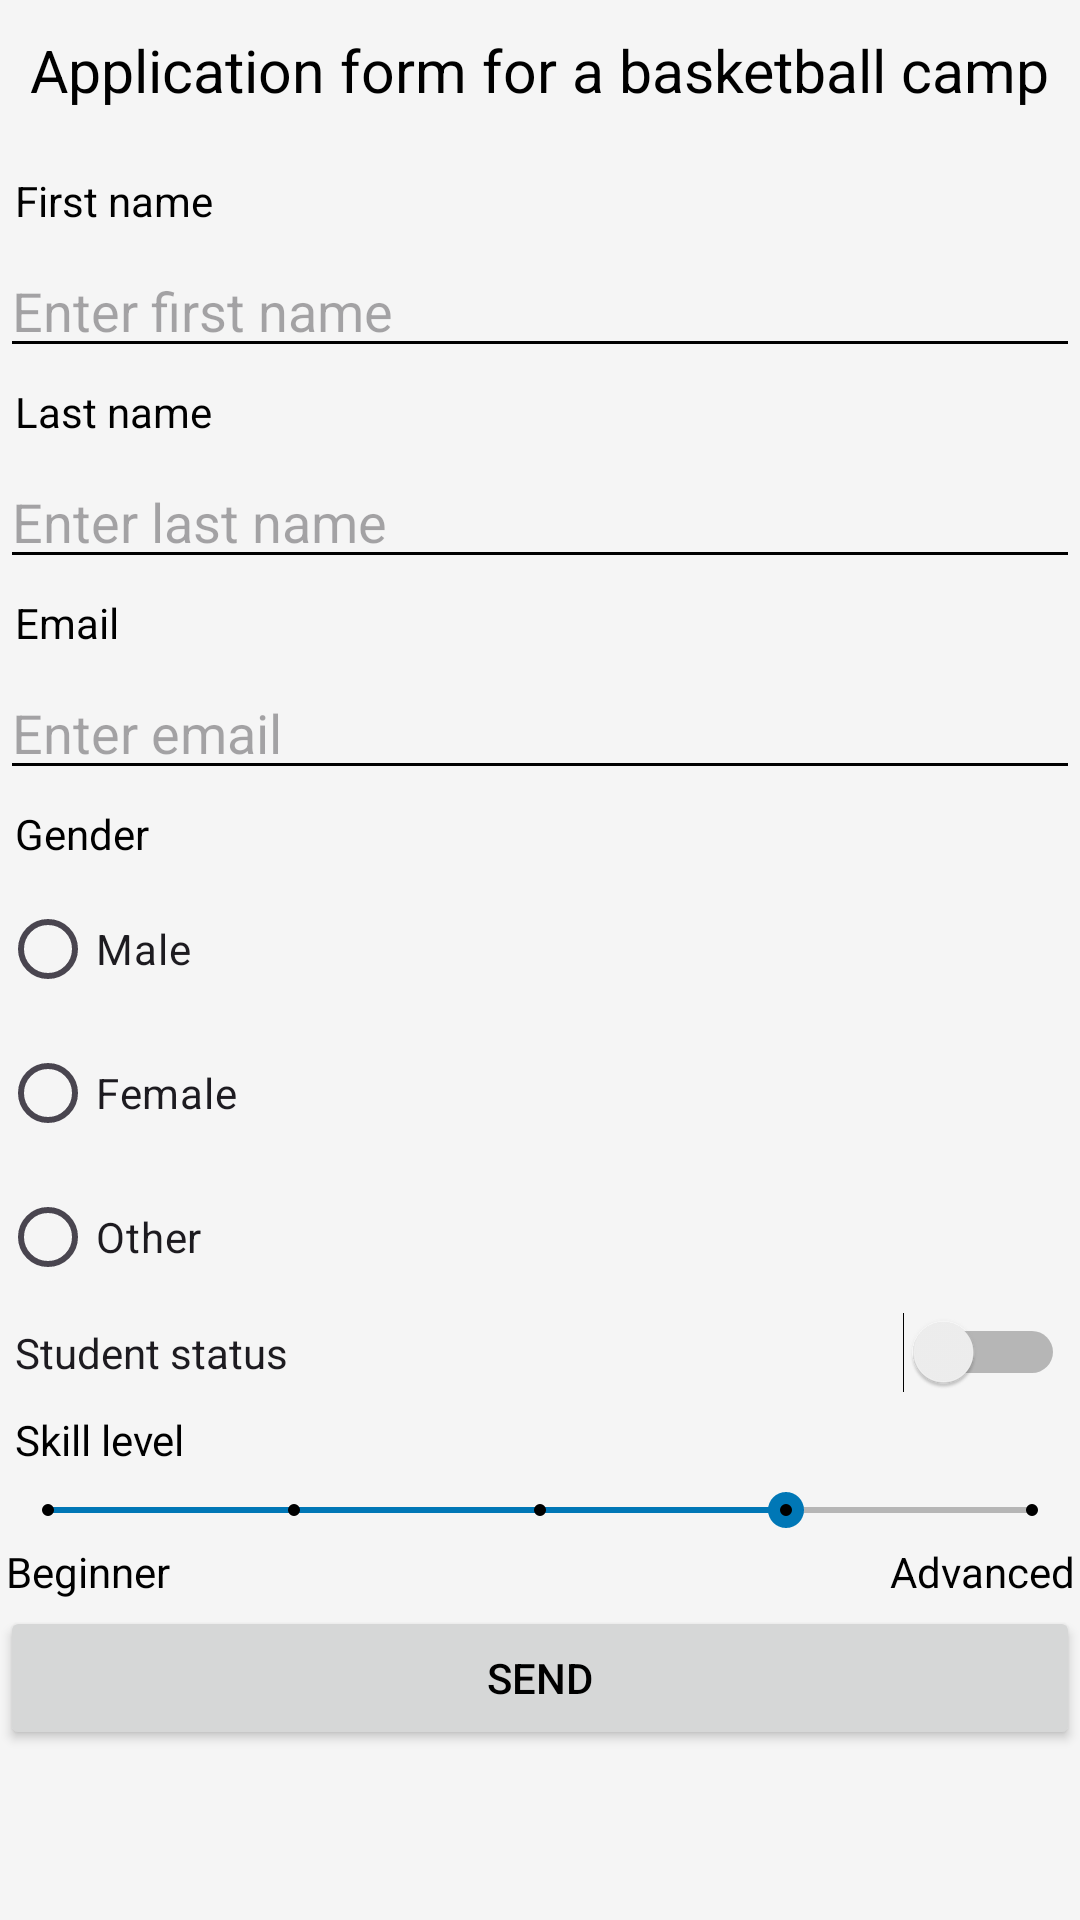

Here is an Android app screen rendered from its layout file. Give the layout XML and the strings, colors and styles it references.
<!-- AndroidManifest.xml: application theme Theme.XML_APP -->
<!-- res/layout/fragment_form.xml -->
<?xml version="1.0" encoding="utf-8"?>
<LinearLayout xmlns:android="http://schemas.android.com/apk/res/android"
    xmlns:app="http://schemas.android.com/apk/res-auto"
    xmlns:tools="http://schemas.android.com/tools"
    android:layout_width="match_parent"
    android:orientation="vertical"
    android:layout_height="match_parent"
    tools:ignore="UseSwitchCompatOrMaterialXml">

    <TextView
        android:id="@+id/textViewTitle"
        android:layout_width="match_parent"
        android:layout_height="wrap_content"
        android:autoSizeTextType="uniform"
        android:clickable="false"
        android:maxLines="1"
        android:padding="10dp"
        android:text="Application form for a basketball camp"
        android:textSize="24sp" />

    <TextView
        android:layout_width="match_parent"
        android:layout_height="wrap_content"
        android:padding="5dp"
        android:text="First name" />

    <EditText
        android:id="@+id/editTextFirstName"
        android:layout_width="match_parent"
        android:layout_height="wrap_content"
        android:ems="10"
        android:inputType="text"
        android:hint="Enter first name"/>


    <TextView
        android:layout_width="match_parent"
        android:layout_height="wrap_content"
        android:padding="5dp"
        android:text="Last name"/>

    <EditText
        android:id="@+id/editTextLastName"
        android:layout_width="match_parent"
        android:layout_height="wrap_content"
        android:ems="10"
        android:inputType="text"
        android:hint="Enter last name" />

    <TextView
        android:layout_width="match_parent"
        android:layout_height="wrap_content"
        android:padding="5dp"
        android:text="Email"/>

    <EditText
        android:id="@+id/editTextEmail"
        android:layout_width="match_parent"
        android:layout_height="wrap_content"
        android:ems="10"
        android:inputType="text"
        android:hint="Enter email" />

    <TextView
        android:layout_width="match_parent"
        android:layout_height="wrap_content"
        android:padding="5dp"
        android:text="Gender"/>

    <RadioGroup
        android:layout_width="match_parent"
        android:layout_height="wrap_content">

        <RadioButton
            android:id="@+id/radioButtonMale"
            android:layout_width="match_parent"
            android:layout_height="wrap_content"
            android:text="Male" />

        <RadioButton
            android:id="@+id/radioButtonFemale"
            android:layout_width="match_parent"
            android:layout_height="wrap_content"
            android:text="Female" />

        <RadioButton
            android:id="@+id/radioButtonOther"
            android:layout_width="match_parent"
            android:layout_height="wrap_content"
            android:text="Other" />


    </RadioGroup>

    <Switch
        android:id="@+id/switchStudentStatus"
        android:layout_width="match_parent"
        android:layout_height="wrap_content"
        android:text="Student status"
        android:padding="5dp"/>

    <TextView
        android:layout_width="match_parent"
        android:layout_height="wrap_content"
        android:padding="5dp"
        android:text="Skill level"/>

    <SeekBar
        android:id="@+id/seekBarSkillLevel"
        style="@style/Widget.AppCompat.SeekBar.Discrete"
        android:layout_width="match_parent"
        android:layout_height="wrap_content"
        android:max="4"
        android:progress="3" />

    <LinearLayout
        android:layout_width="match_parent"
        android:layout_height="wrap_content"
        android:orientation="horizontal"
        android:padding = "2dp">

        <TextView
            android:id="@+id/textViewLabelLeft"
            android:layout_width="wrap_content"
            android:layout_height="wrap_content"
            android:layout_weight="1"
            android:text="Beginner"
            android:clickable="false"/>

        <TextView
            android:id="@+id/textViewLabelRight"
            android:layout_width="wrap_content"
            android:layout_height="wrap_content"
            android:layout_weight="1"
            android:text="Advanced"
            android:textAlignment="viewEnd"
            android:clickable="false"/>
    </LinearLayout>

    <Button
        android:id="@+id/buttonConfirm"
        android:layout_width="match_parent"
        android:layout_height="wrap_content"
        android:padding ="10dp"
        android:text="Send" />


</LinearLayout>
<!-- resources referenced by this layout -->
<resources>
  <style name="Theme.XML_APP" parent="Base.Theme.XML_APP" />
  <style name="Base.Theme.XML_APP" parent="Theme.Material3.DayNight.NoActionBar">
          
          <item name="colorPrimary">@color/bluePrimary</item>
          <item name="colorSecondary">@color/blueSecondary</item>
          <item name="colorTertiary">@color/blueTertiary</item>
          <item name="colorSurface">@color/screenGrayLight</item>
          <item name="colorOnPrimary">@color/black</item>
          <item name="android:textColorPrimary">@color/black</item>
          <item name="android:textColorTertiary">@color/black</item>
          <item name="android:textColorSecondary">@color/black</item>
          <item name="android:navigationBarColor">@color/blueSecondary</item>
          <item name="android:statusBarColor">@color/blueSecondary</item>
          <item name="android:textColor">@color/black</item>
          <item name="android:colorBackground">@color/lightGray</item>
      </style>
  <color name="bluePrimary">#00b4d8</color>
  <color name="blueSecondary">#0077b6</color>
  <color name="blueTertiary">#90e0ef</color>
  <color name="screenGrayLight">#E7E0EC</color>
  <color name="black">#FF000000</color>
  <color name="lightGray">#F5F5F5</color>
</resources>
